Photos from the image-classification dataset "images" in the GitHub repository Saanvi-Tayal/YoloV5-Cataract-detection-. Its 3 classes are: cataract, glaucoma, retina disease.

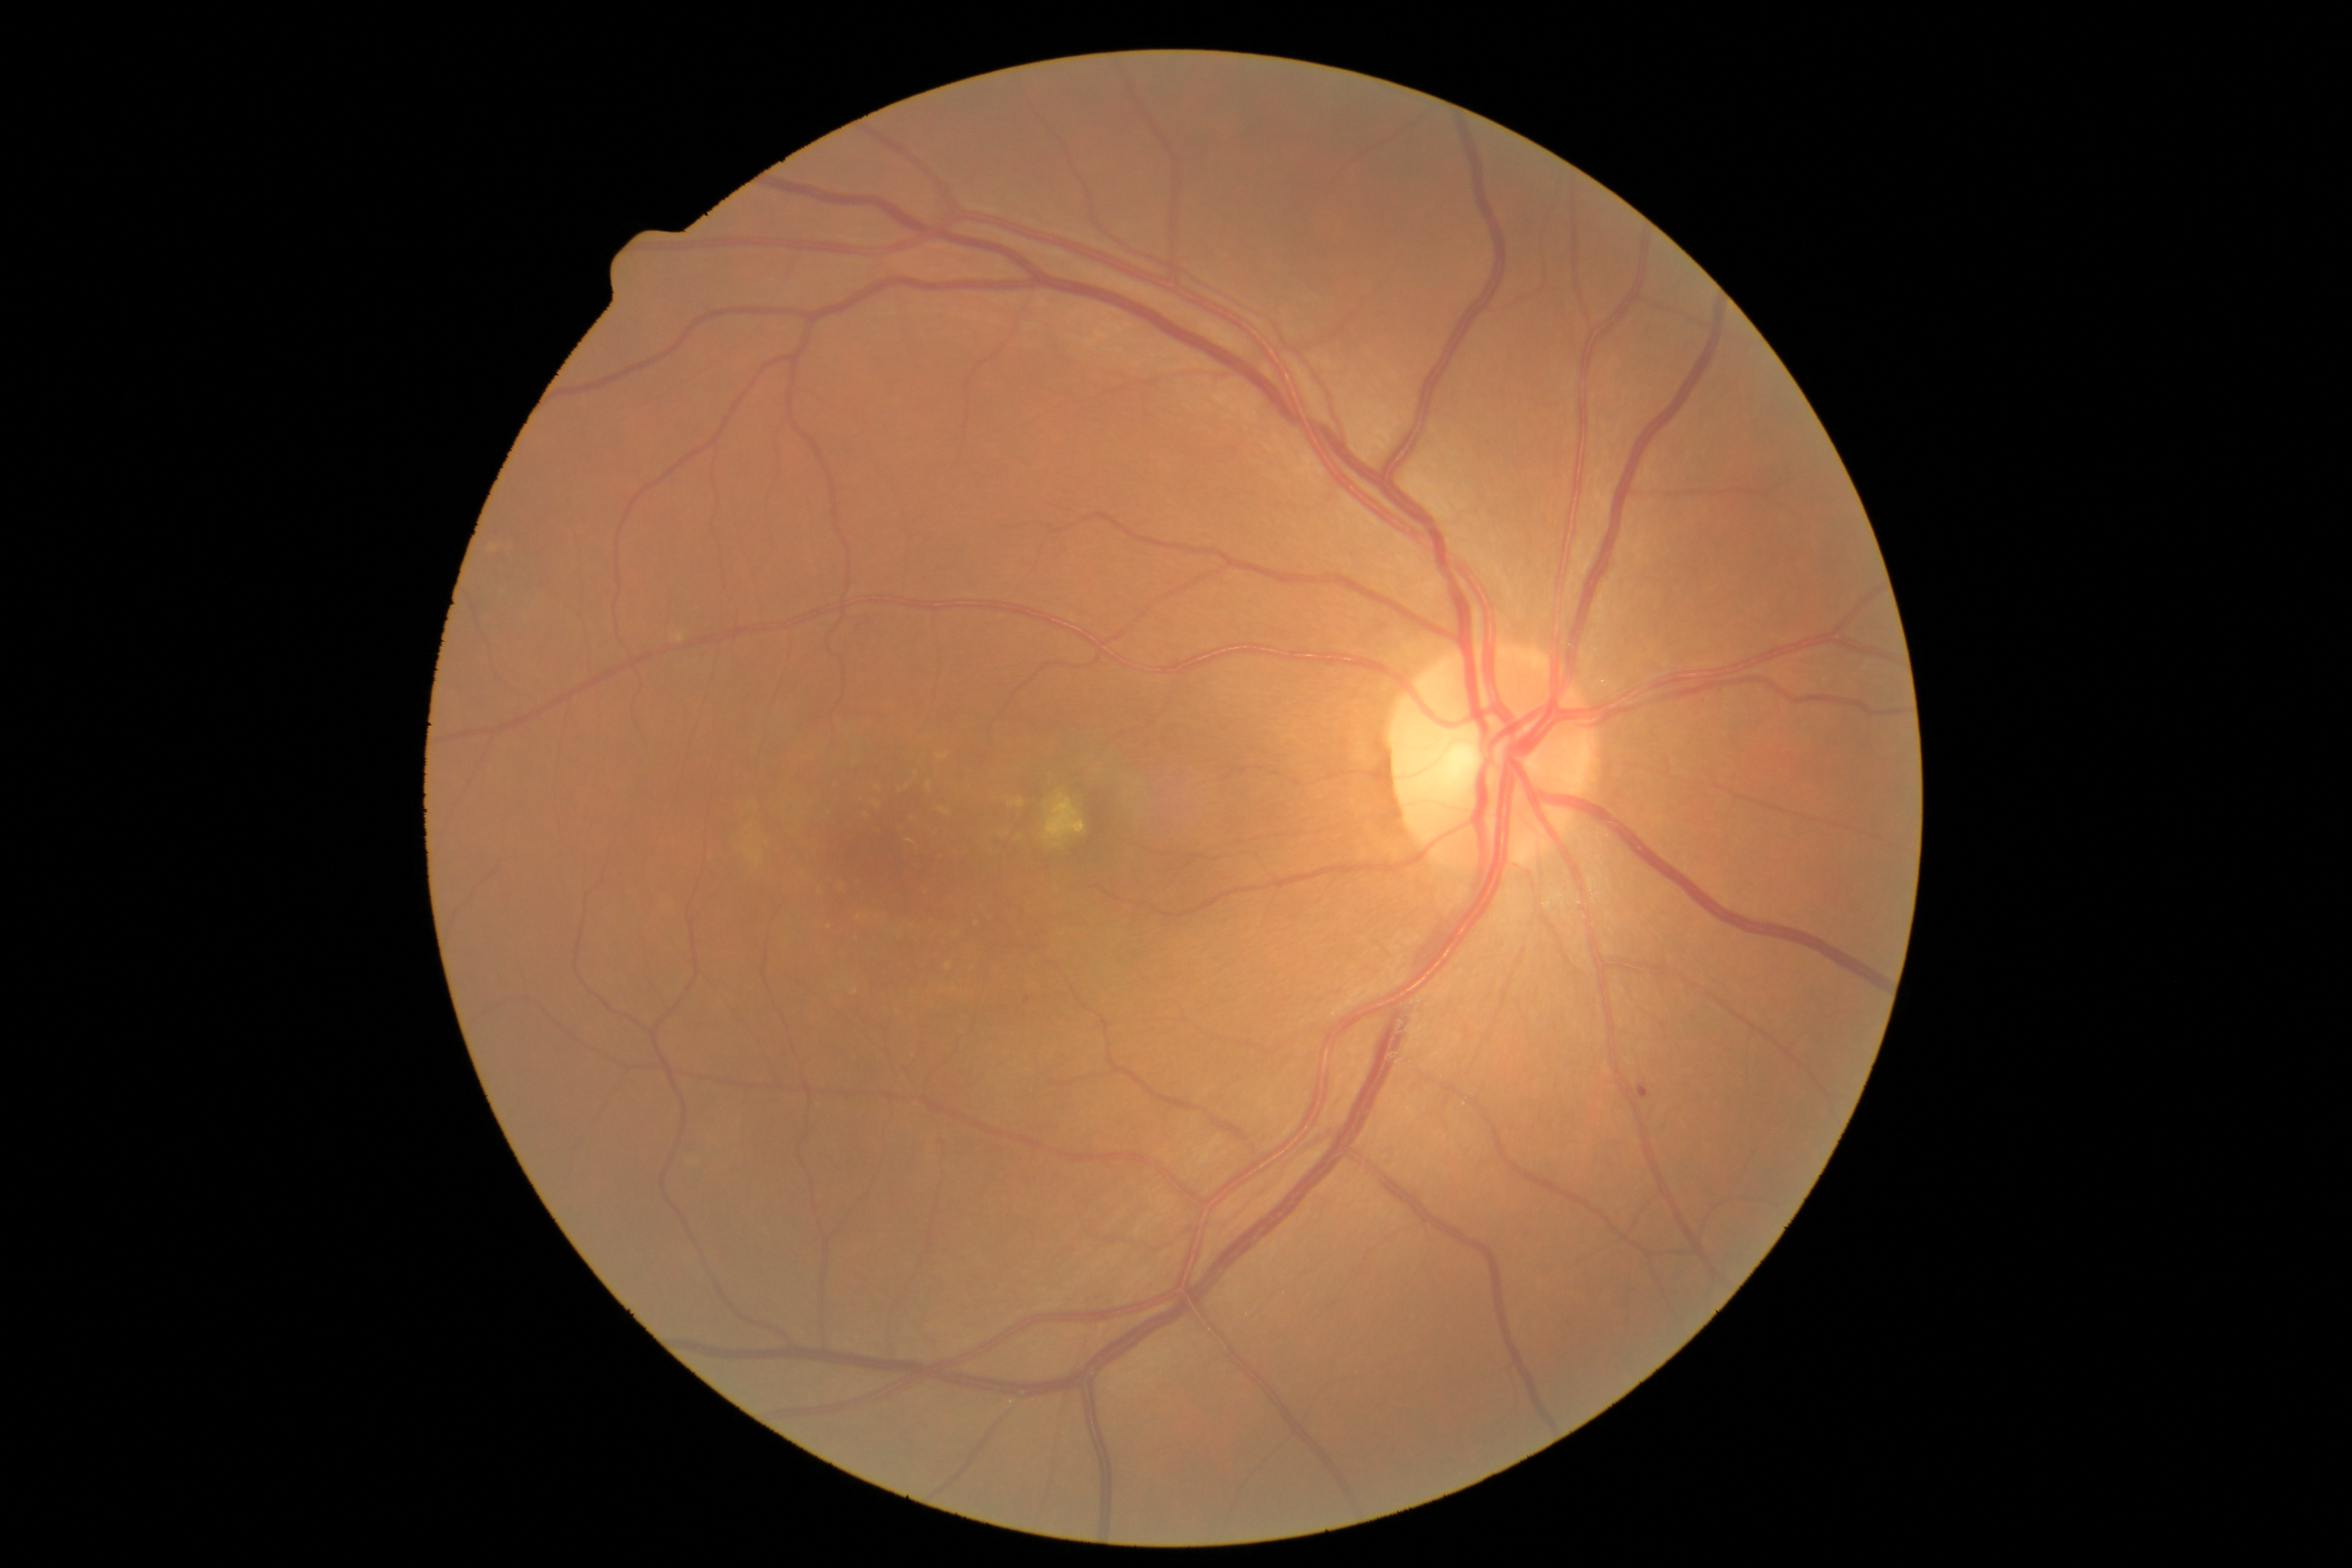
Label: retina disease

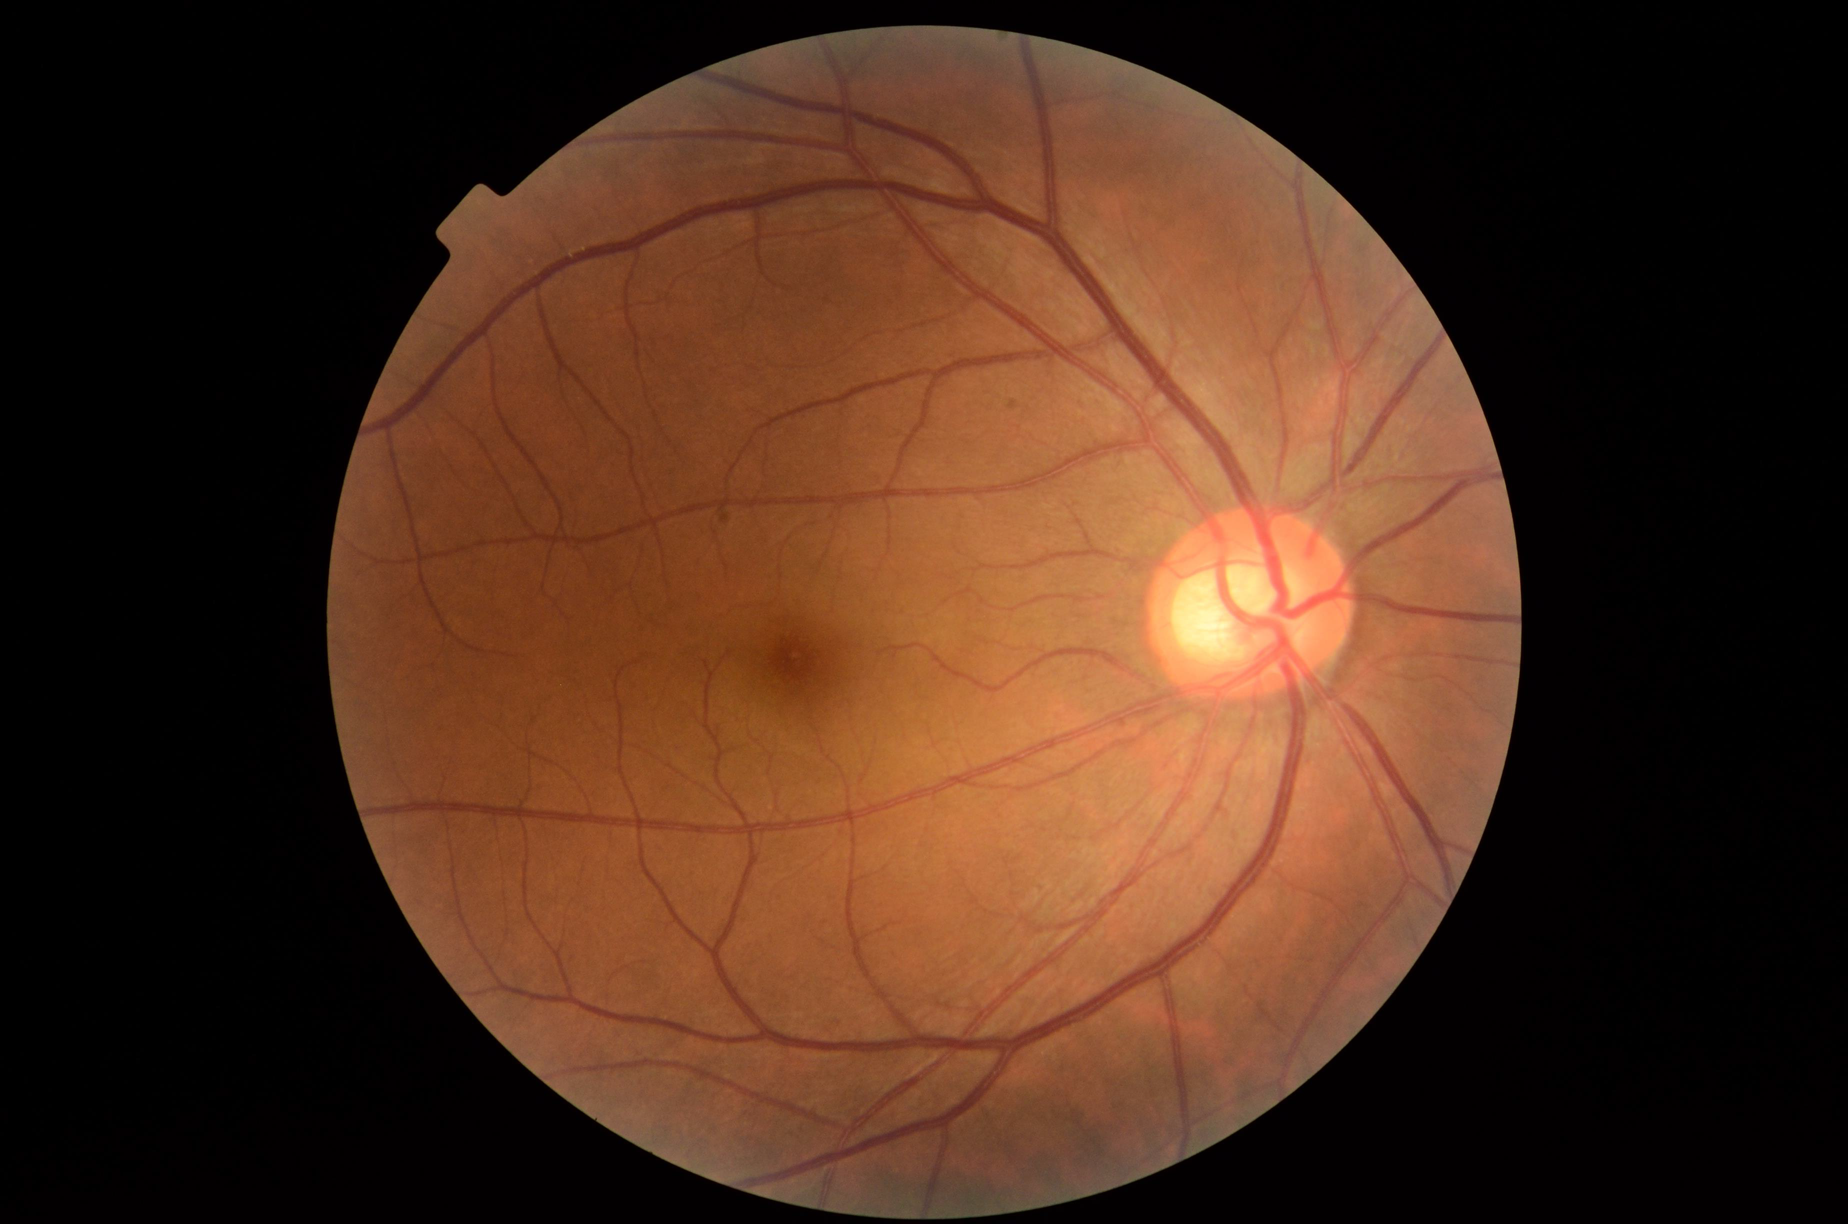
Label: glaucoma

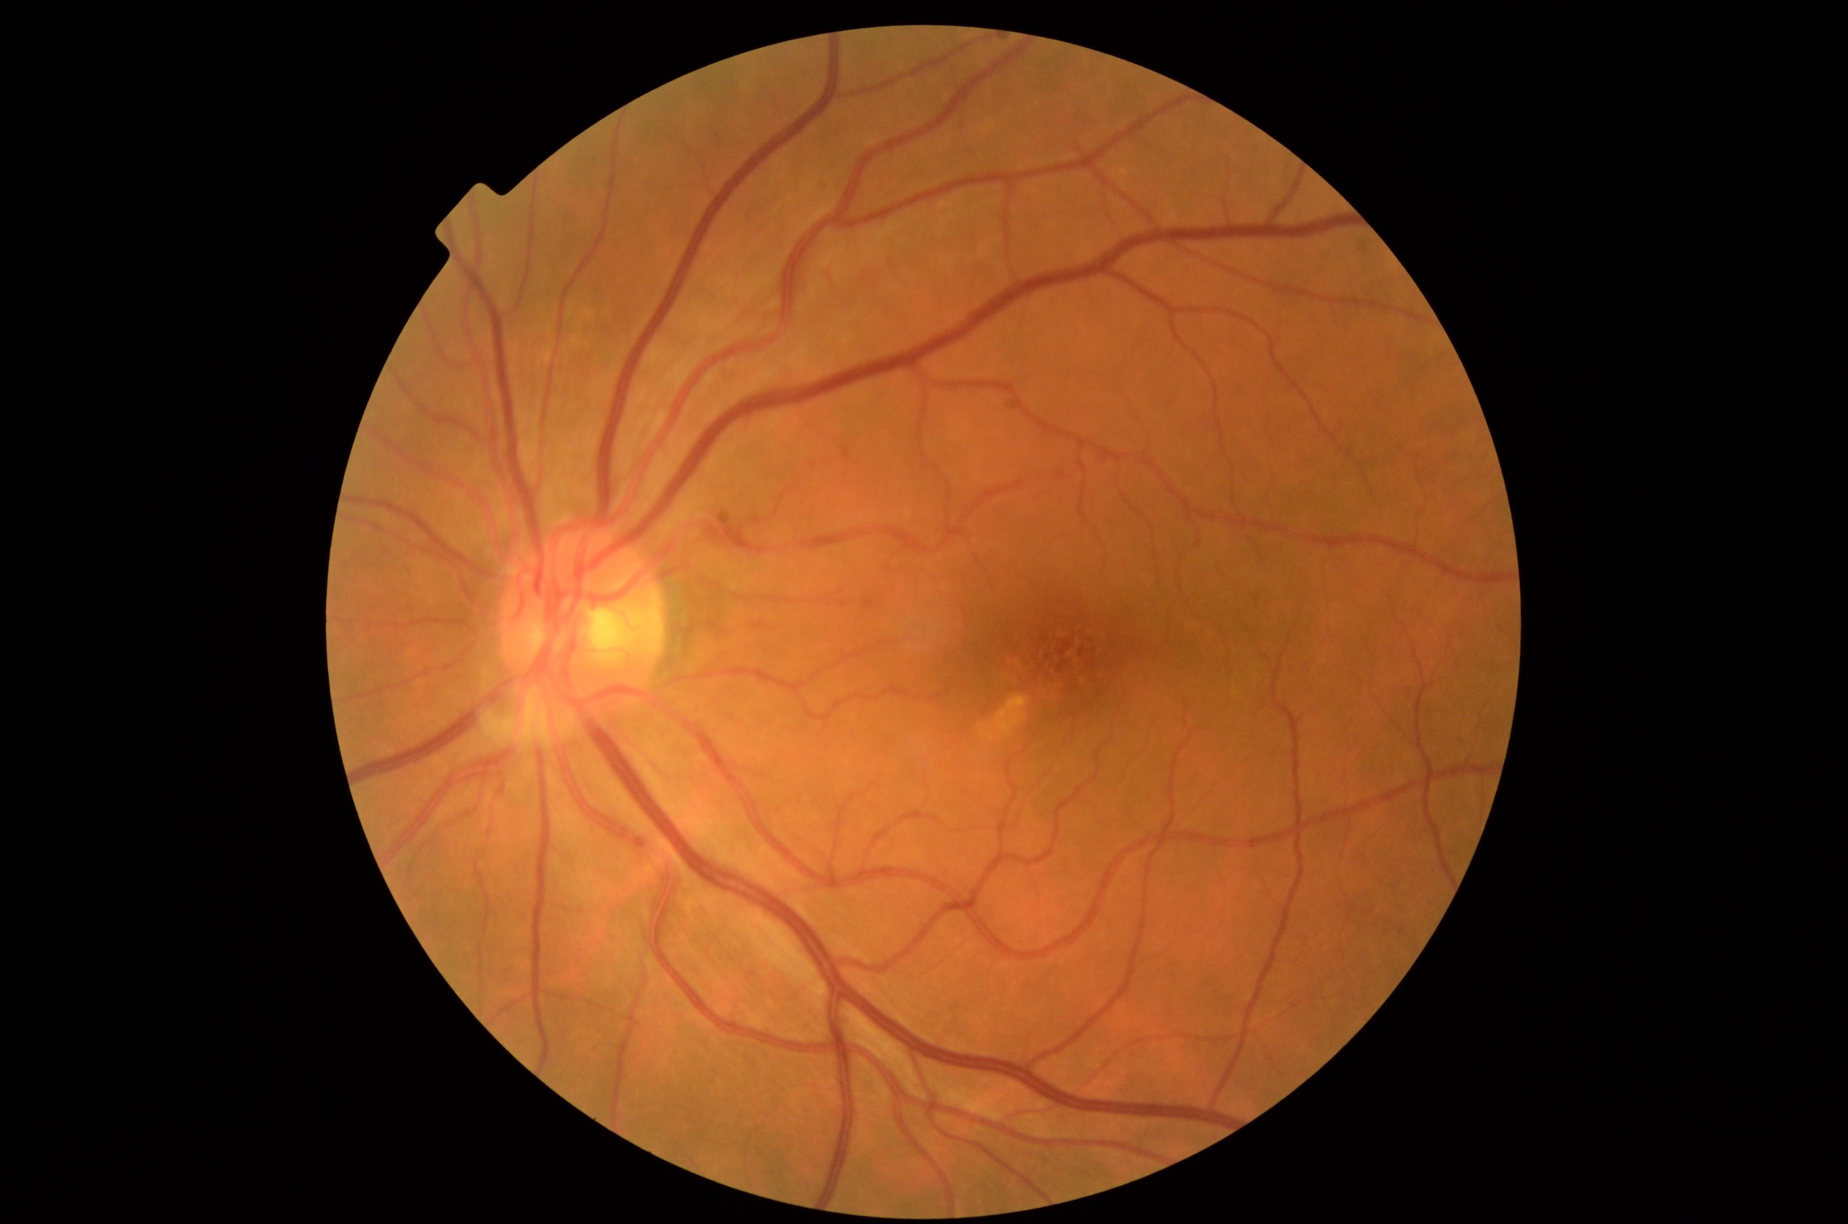
Label: retina disease

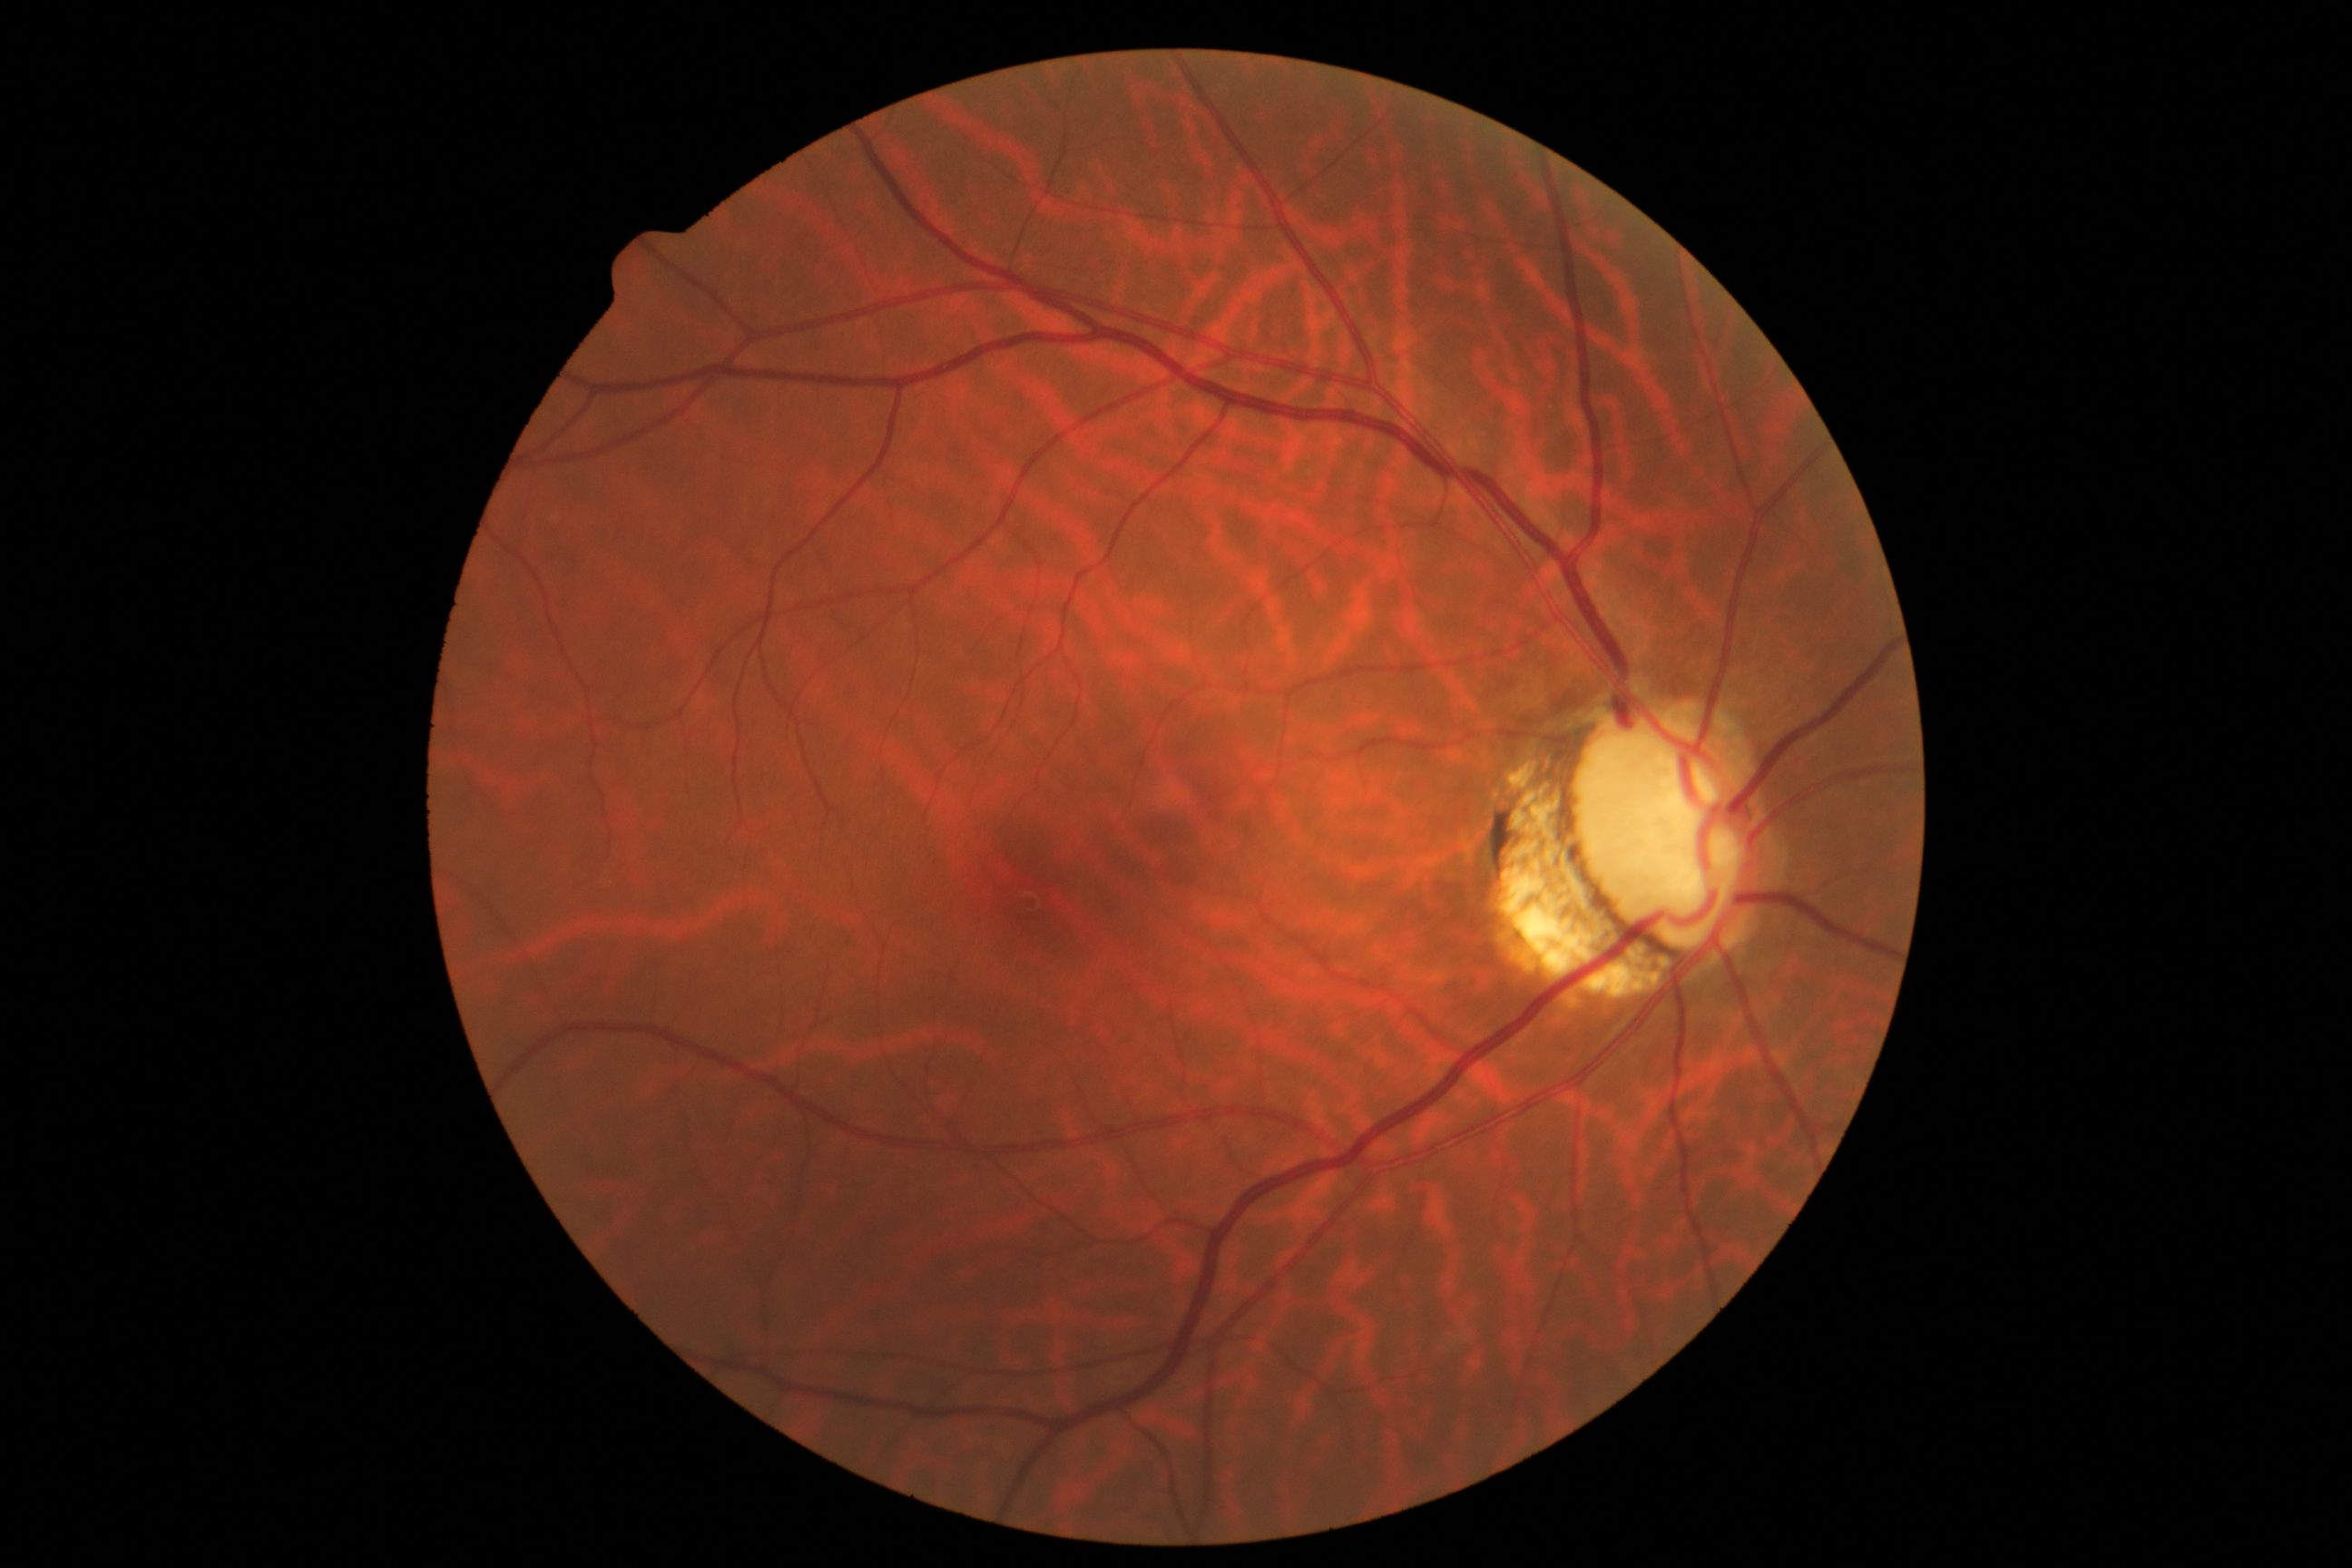
Label: glaucoma

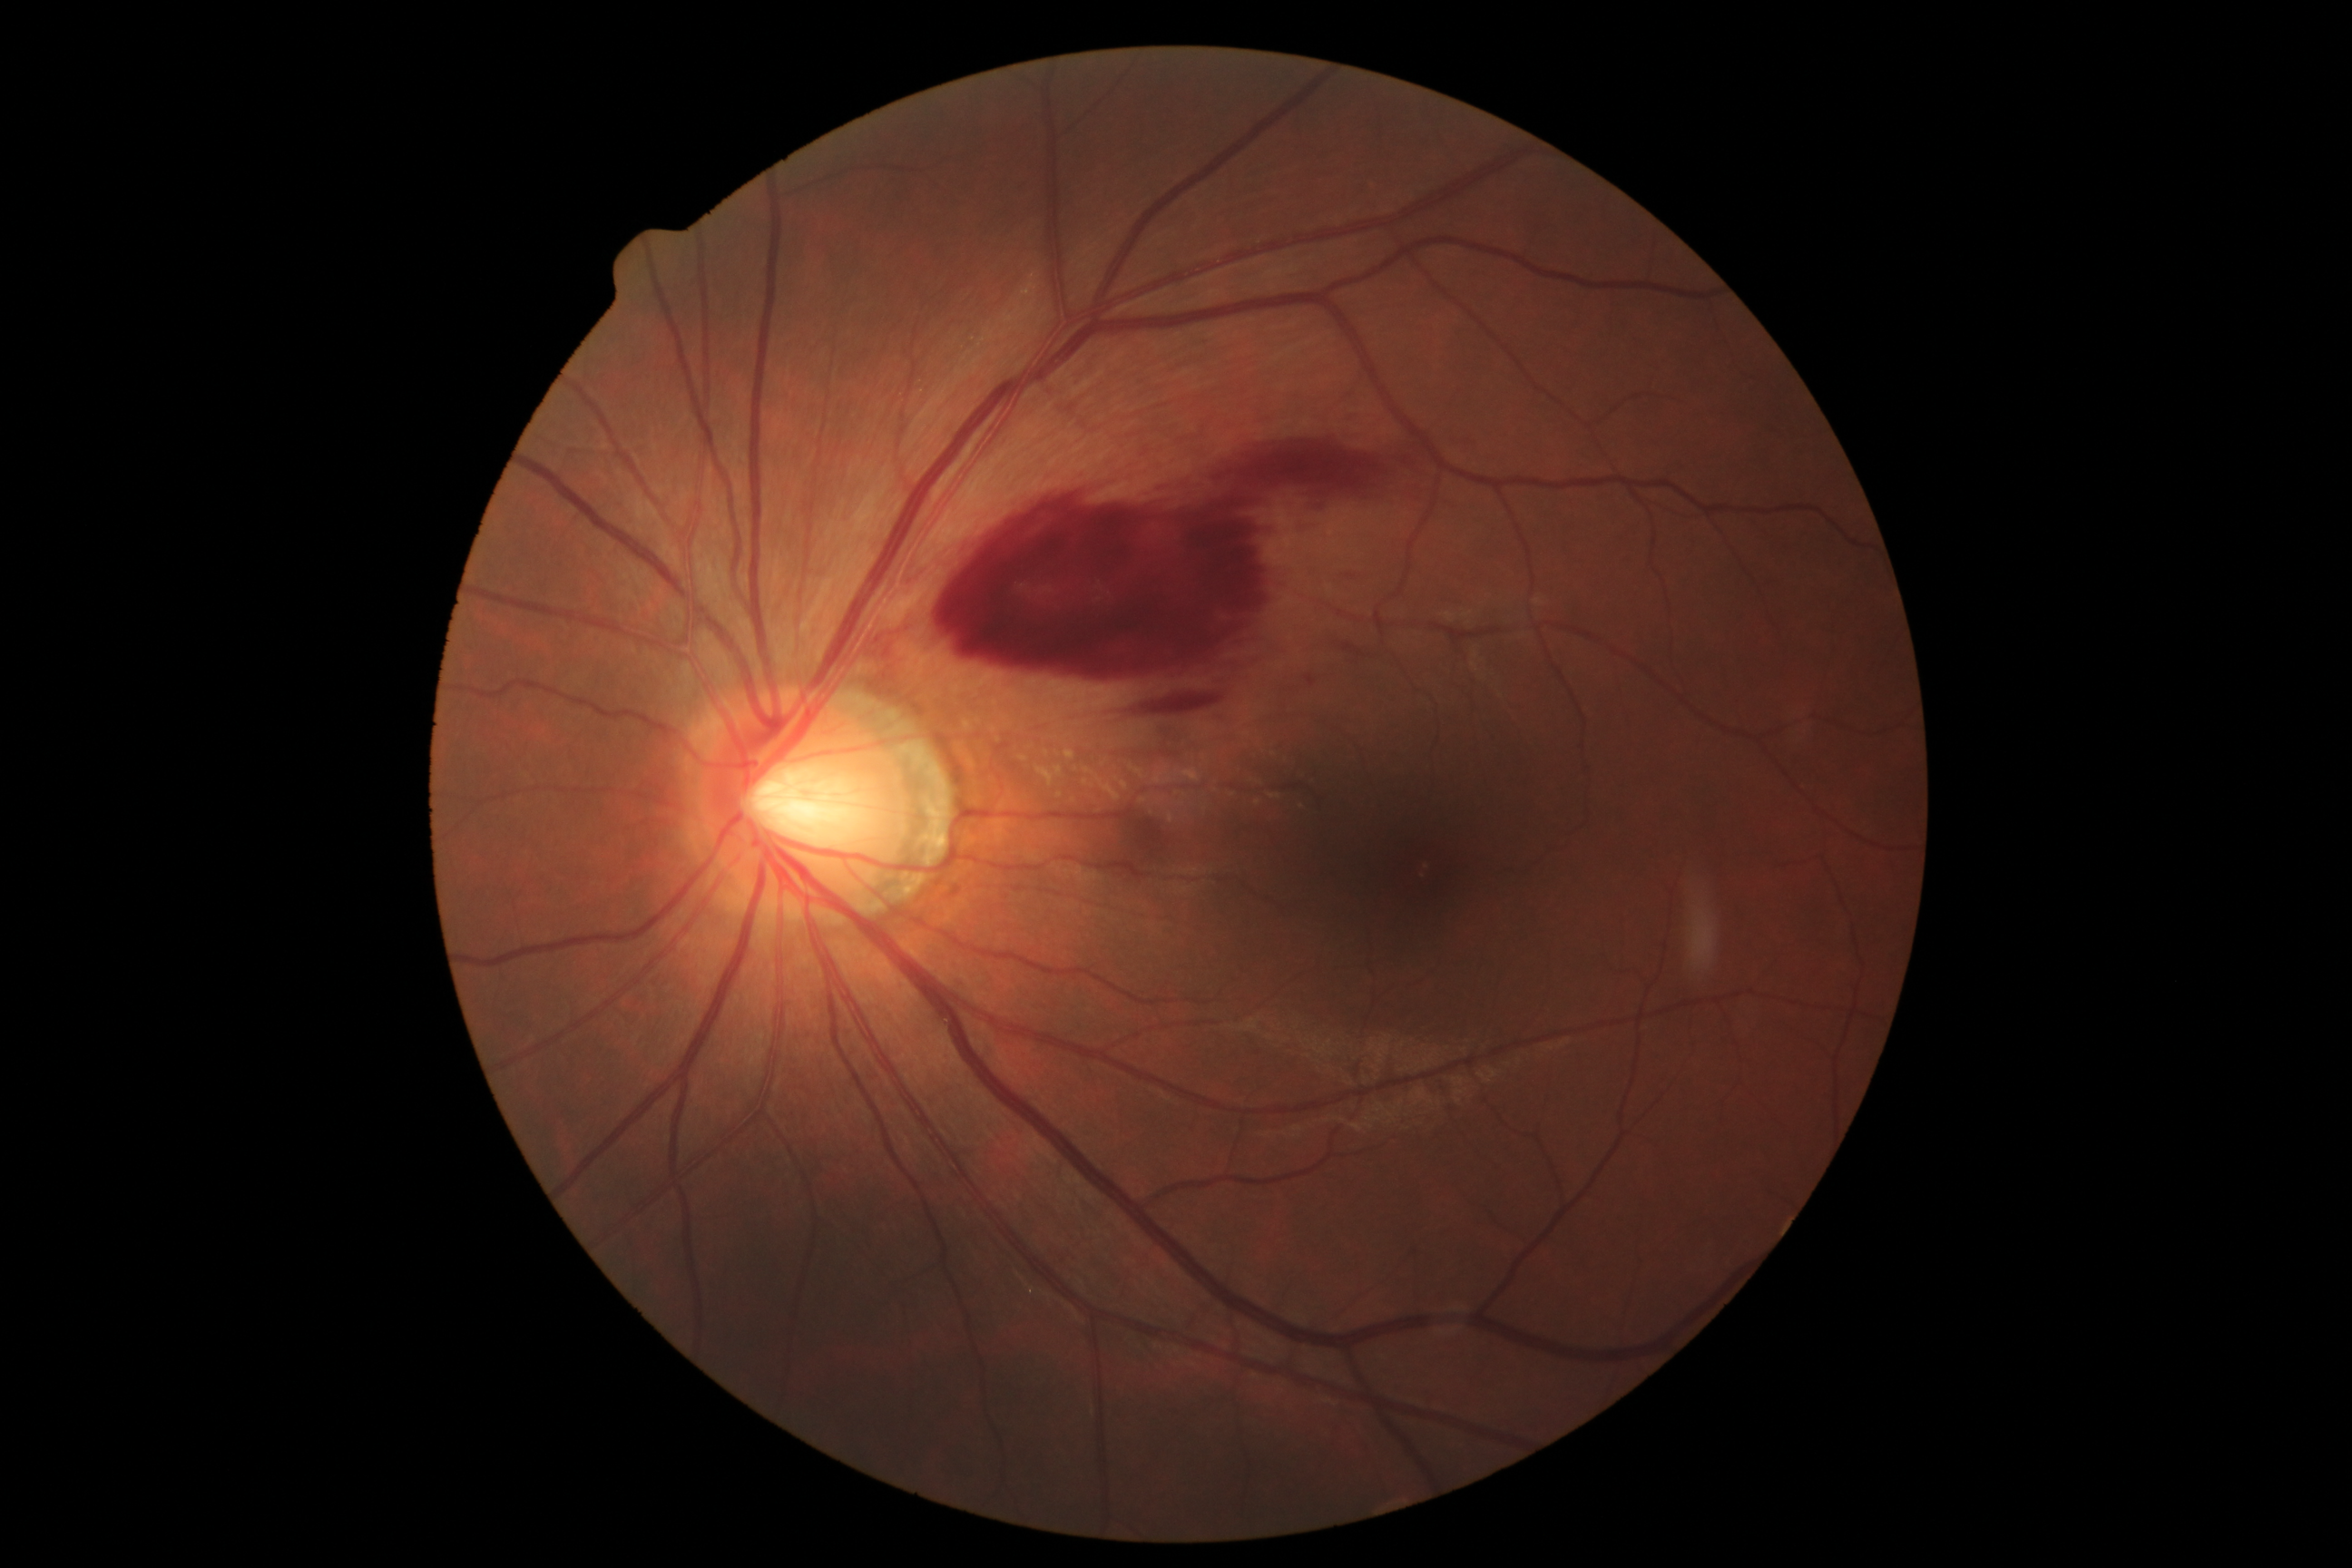
Label: retina disease

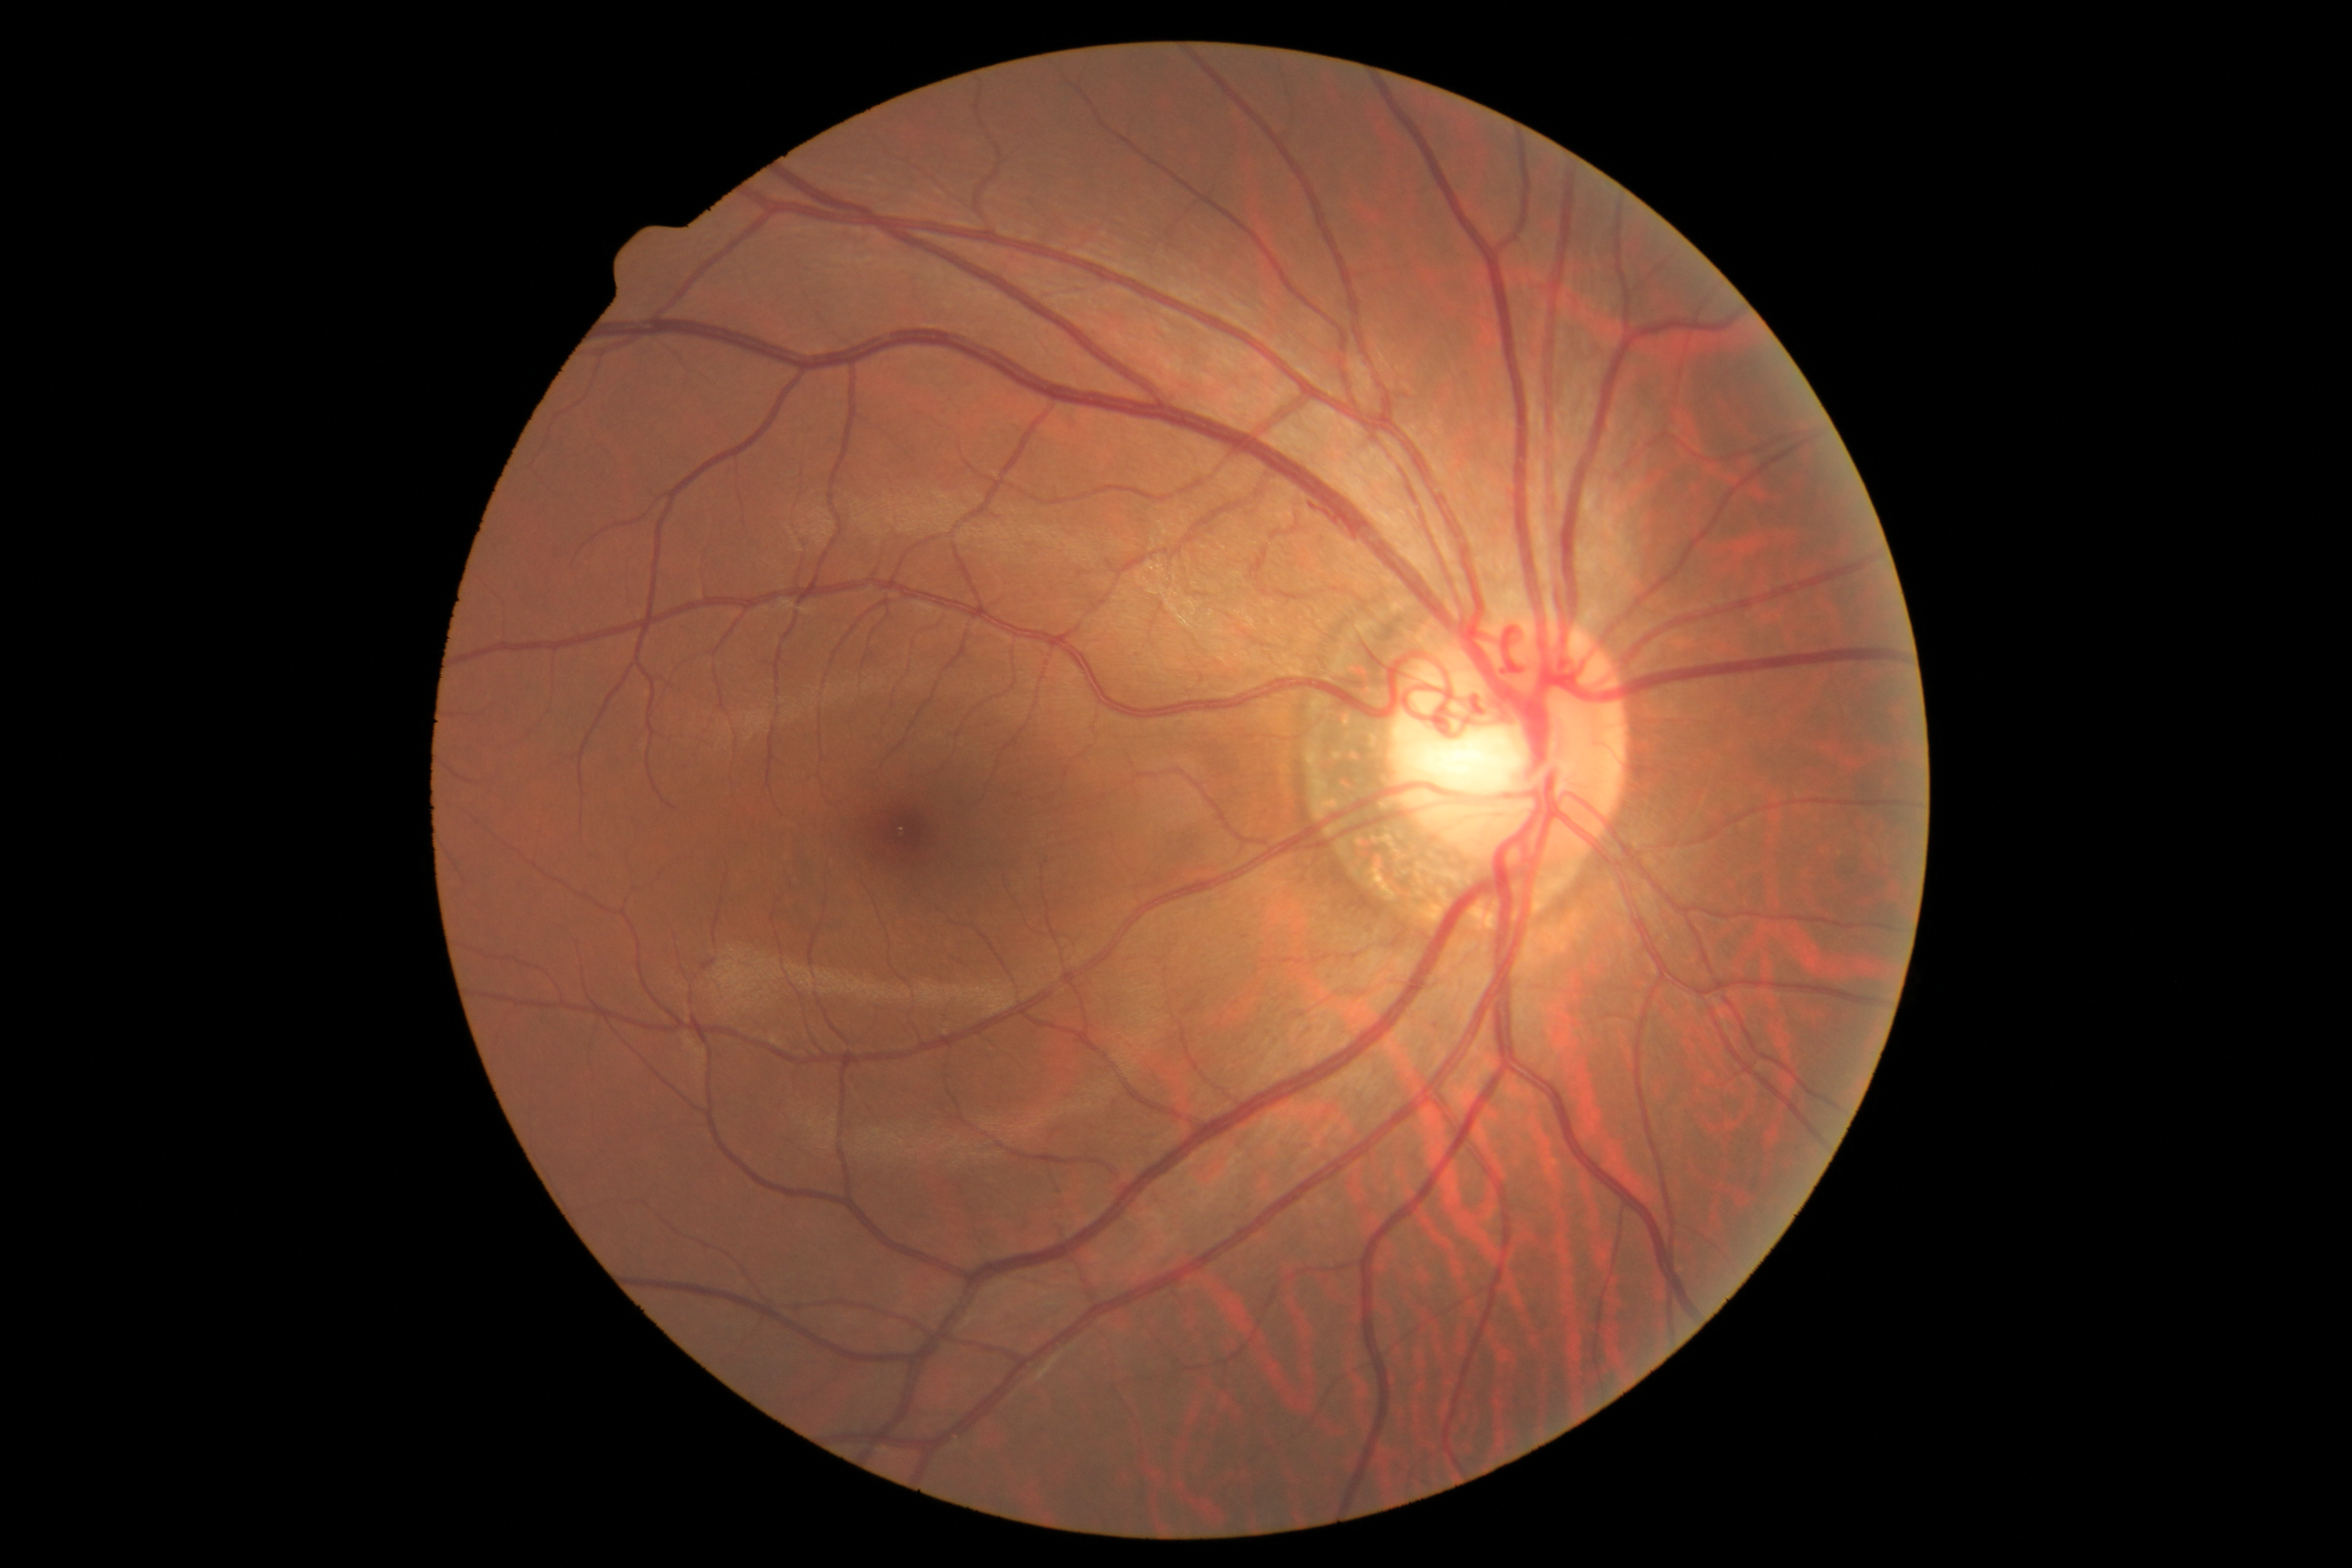
Label: glaucoma
